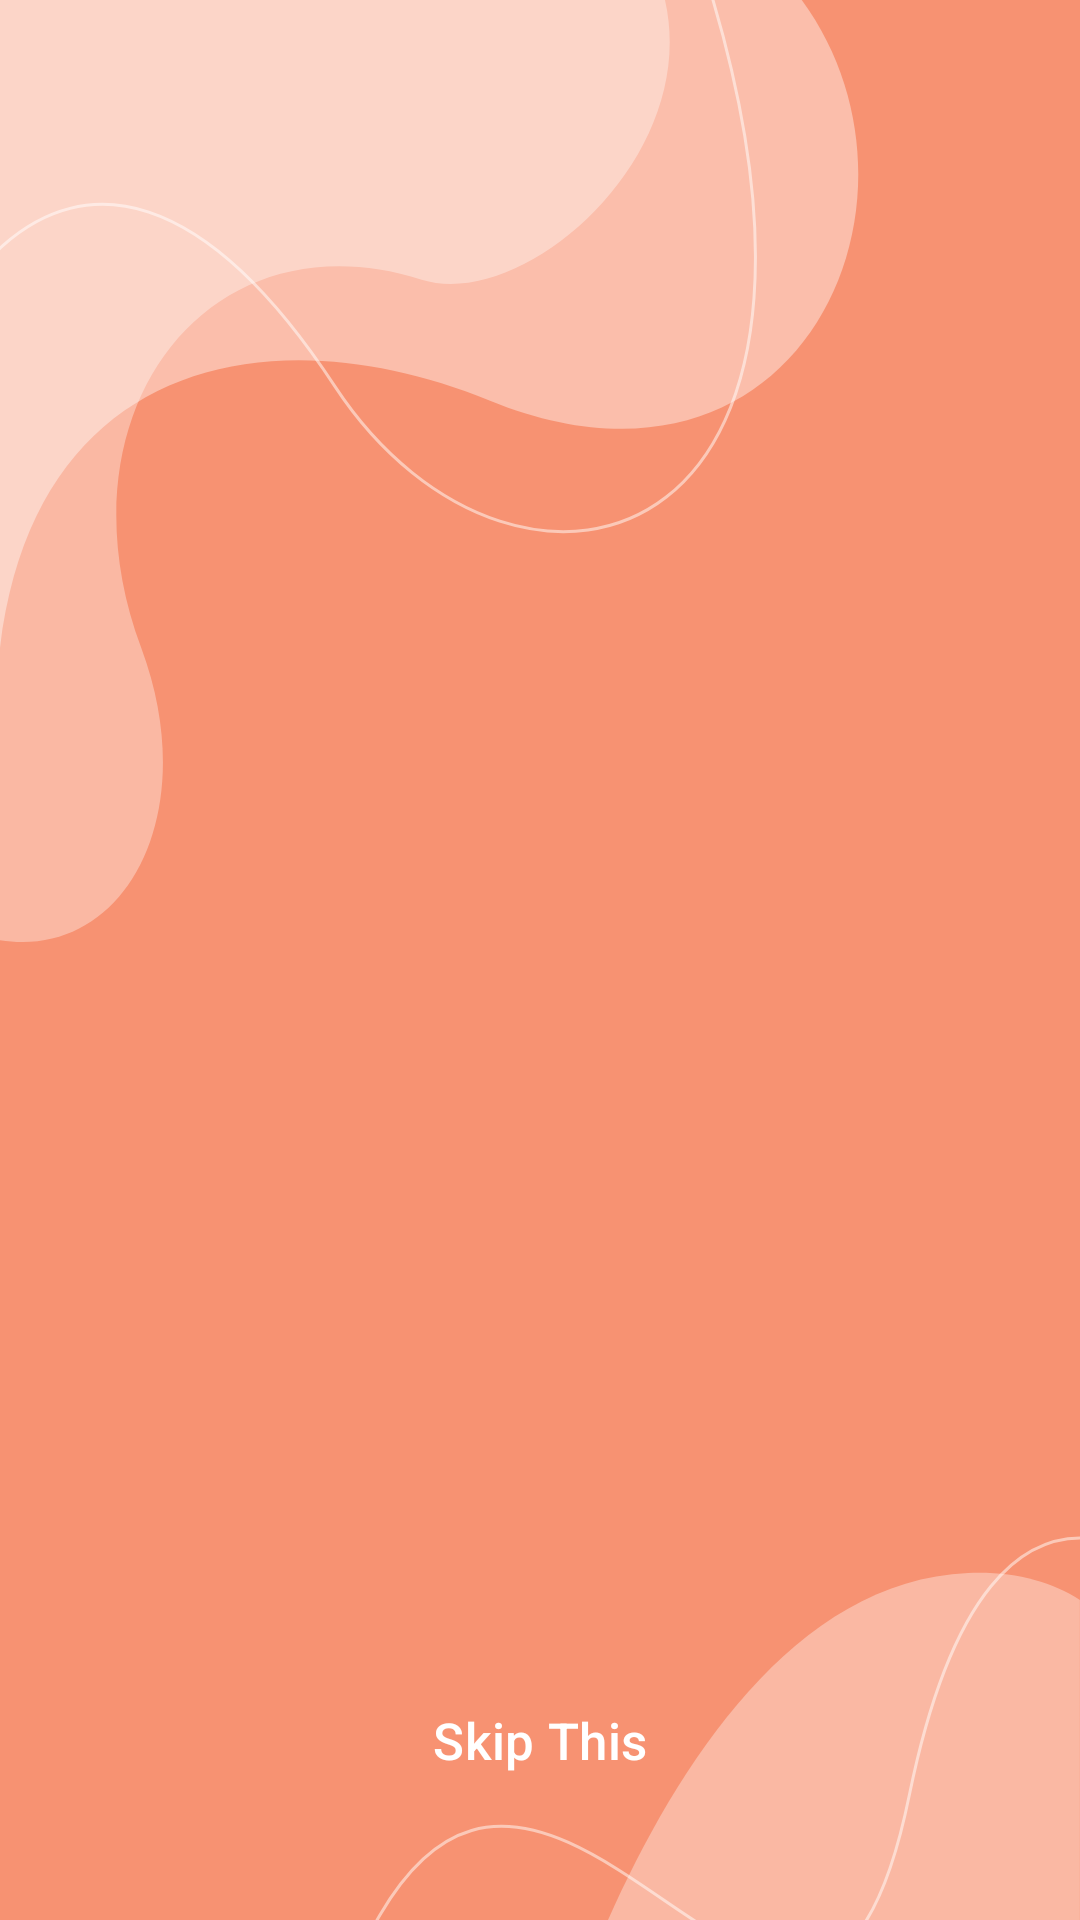

Reconstruct the res/layout file that produces this screen, plus the resources it refers to.
<!-- AndroidManifest.xml: application theme Theme.mangadogs -->
<!-- res/layout/manga001_main2.xml -->
<?xml version="1.0" encoding="utf-8"?>
<RelativeLayout xmlns:android="http://schemas.android.com/apk/res/android"
    android:layout_width="match_parent"
    android:layout_height="match_parent">


    <include layout="@layout/manga001_relativelayout"/>
    <include layout="@layout/manga001_relativelayout1"/>



    <RelativeLayout
        android:layout_width="match_parent"
        android:layout_height="match_parent"
        android:background="@drawable/manga001_bbg">

        <ImageView
            android:layout_width="match_parent"
            android:layout_height="match_parent"
            android:layout_marginStart="15dp"
            android:layout_marginEnd="15dp"
            android:src="@drawable/manga001_s1"></ImageView>


        <Button
            android:id="@+id/btn1"
            style="@style/Widget.Material3.Button.ElevatedButton"
            android:layout_width="220dp"
            android:layout_height="60dp"
            android:layout_alignParentBottom="true"
            android:layout_centerHorizontal="true"
            android:backgroundTint="@color/black"
            android:text="Skip This"
            android:layout_marginBottom="30dp"
            android:textColor="@color/white"
            android:textSize="17dp">

        </Button>


    </RelativeLayout>

</RelativeLayout>
<!-- res/layout/manga001_relativelayout.xml (included above) -->
<RelativeLayout xmlns:android="http://schemas.android.com/apk/res/android"
    android:id="@+id/r"
    android:layout_width="match_parent"
    android:layout_height="300dp"
    android:orientation="horizontal">

    <com.google.android.material.card.MaterialCardView
        style="@style/Widget.Material3.CardView.Filled"
        android:layout_width="match_parent"
        android:layout_height="300dp"
        android:backgroundTint="#26000000">


        <RelativeLayout
            android:id="@+id/fragmentContainer1"
            android:layout_width="match_parent"
            android:layout_height="match_parent" />


    </com.google.android.material.card.MaterialCardView>

    <com.google.android.material.card.MaterialCardView
        style="@style/Widget.Material3.CardView.Filled"
        android:layout_width="match_parent"
        android:layout_height="300dp"
        android:backgroundTint="#26000000">


        <RelativeLayout
            android:id="@+id/fragmentContainer2"
            android:layout_width="match_parent"
            android:layout_height="match_parent" />


    </com.google.android.material.card.MaterialCardView>

    <com.google.android.material.card.MaterialCardView
        style="@style/Widget.Material3.CardView.Filled"
        android:layout_width="match_parent"
        android:layout_height="300dp"
        android:backgroundTint="#26000000">


        <RelativeLayout
            android:id="@+id/fragmentContainer3"
            android:layout_width="match_parent"
            android:layout_height="match_parent" />


    </com.google.android.material.card.MaterialCardView>

    <com.google.android.material.card.MaterialCardView
        style="@style/Widget.Material3.CardView.Filled"
        android:layout_width="match_parent"
        android:layout_height="300dp"
        android:backgroundTint="#26000000">


        <RelativeLayout
            android:id="@+id/fragmentContainer4"
            android:layout_width="match_parent"
            android:layout_height="match_parent" />


    </com.google.android.material.card.MaterialCardView>

    <com.google.android.material.card.MaterialCardView
        style="@style/Widget.Material3.CardView.Filled"
        android:layout_width="match_parent"
        android:layout_height="300dp"
        android:backgroundTint="#26000000">


        <RelativeLayout
            android:id="@+id/fragmentContainer5"
            android:layout_width="match_parent"
            android:layout_height="match_parent" />


    </com.google.android.material.card.MaterialCardView>


    

</RelativeLayout>
<!-- res/layout/manga001_relativelayout1.xml (included above) -->
<RelativeLayout xmlns:android="http://schemas.android.com/apk/res/android"
    android:layout_width="match_parent"
    android:layout_height="300dp"
    android:layout_below="@+id/r"
    android:orientation="horizontal">

    <com.google.android.material.card.MaterialCardView
        style="@style/Widget.Material3.CardView.Filled"
        android:layout_width="match_parent"
        android:layout_height="300dp"
        android:backgroundTint="#26000000">


        <RelativeLayout
            android:id="@+id/fragmentContainer6"
            android:layout_width="match_parent"
            android:layout_height="match_parent" />


    </com.google.android.material.card.MaterialCardView>

    <com.google.android.material.card.MaterialCardView
        style="@style/Widget.Material3.CardView.Filled"
        android:layout_width="match_parent"
        android:layout_height="300dp"
        android:backgroundTint="#26000000">


        <RelativeLayout
            android:id="@+id/fragmentContainer7"
            android:layout_width="match_parent"
            android:layout_height="match_parent" />


    </com.google.android.material.card.MaterialCardView>

    <com.google.android.material.card.MaterialCardView
        style="@style/Widget.Material3.CardView.Filled"
        android:layout_width="match_parent"
        android:layout_height="300dp"
        android:backgroundTint="#26000000">


        <RelativeLayout
            android:id="@+id/fragmentContainer8"
            android:layout_width="match_parent"
            android:layout_height="match_parent" />


    </com.google.android.material.card.MaterialCardView>

    <com.google.android.material.card.MaterialCardView
        style="@style/Widget.Material3.CardView.Filled"
        android:layout_width="match_parent"
        android:layout_height="300dp"
        android:backgroundTint="#26000000">


        <RelativeLayout
            android:id="@+id/fragmentContainer9"
            android:layout_width="match_parent"
            android:layout_height="match_parent" />


    </com.google.android.material.card.MaterialCardView>

    <com.google.android.material.card.MaterialCardView
        style="@style/Widget.Material3.CardView.Filled"
        android:layout_width="match_parent"
        android:layout_height="300dp"
        android:backgroundTint="#26000000">


        <RelativeLayout
            android:id="@+id/fragmentContainer10"
            android:layout_width="match_parent"
            android:layout_height="match_parent" />


    </com.google.android.material.card.MaterialCardView>


    

</RelativeLayout>
<!-- resources referenced by this layout -->
<resources>
  <color name="bg">#FFFFFF</color>
  <color name="black">#ff000000</color>
  <color name="white">#ffffffff</color>
  <!-- drawable manga001_bbg (drawable) -->
  <vector xmlns:android="http://schemas.android.com/apk/res/android"
      android:width="1080dp"
      android:height="1920dp"
      android:viewportWidth="1080"
      android:viewportHeight="1920">
    <group>
      <clip-path
          android:pathData="M0,0h1080v1920h-1080z"/>
      <path
          android:pathData="M0,0h1080v1920h-1080z"
          android:fillColor="#F79272"/>
      <group>
        <clip-path
            android:pathData="M1080,1920L1080,0L0,0L0,1920H1080Z"/>
        <path
            android:pathData="M0,940.2C123.9,960 203.5,815.4 141.3,648.1C54.6,415.8 204.7,211.5 421.7,279.7C524,311.7 701.3,156.6 664.9,-0.3H0V940.2Z"
            android:fillColor="#ffffff"
            android:fillAlpha="0.35"/>
        <path
            android:pathData="M0,-0.1V648.1C35.5,355.8 275.6,313.3 489.4,400.4C801.7,527.7 947,198 801.7,-0.1H0Z"
            android:fillColor="#ffffff"
            android:fillAlpha="0.4"/>
        <path
            android:pathData="M682.4,-92.8C919.8,562.9 517.9,664.7 334.9,386.4C65.2,-23.5 -129.4,355.7 -117.4,580.2"
            android:strokeAlpha="0.5"
            android:strokeWidth="3"
            android:fillColor="#00000000"
            android:strokeColor="#ffffff"/>
        <path
            android:pathData="M1079.9,1919.9V1600C1050.9,1581.4 1014.5,1571.3 968.4,1573C793.9,1580.1 676.2,1766.8 608,1919.9H1079.9Z"
            android:fillColor="#ffffff"
            android:fillAlpha="0.35"/>
        <path
            android:pathData="M1198.7,1597.5C1198.7,1597.5 995.6,1373.5 909.4,1794.8C800.6,2327.4 477.9,1365.8 299,2146.5"
            android:strokeAlpha="0.5"
            android:strokeWidth="3"
            android:fillColor="#00000000"
            android:strokeColor="#ffffff"/>
      </group>
    </group>
  </vector>
  <style name="Theme.mangadogs" parent="Theme.Material3.Light.NoActionBar">
          
          <item name="colorPrimary">@color/purple_500</item>
          <item name="colorPrimaryVariant">@color/purple_700</item>
          <item name="colorOnPrimary">@color/white</item>
          
          <item name="colorSecondary">@color/teal_200</item>
          <item name="colorSecondaryVariant">@color/teal_700</item>
          <item name="colorOnSecondary">@color/black</item>
          
          <item name="android:statusBarColor" tools:targetApi="l">#121212</item>
          
      </style>
  <color name="purple_500">#ff6200ee</color>
  <color name="purple_700">#ff3700b3</color>
  <color name="teal_200">#ff03dac5</color>
  <color name="teal_700">#ff018786</color>
</resources>
